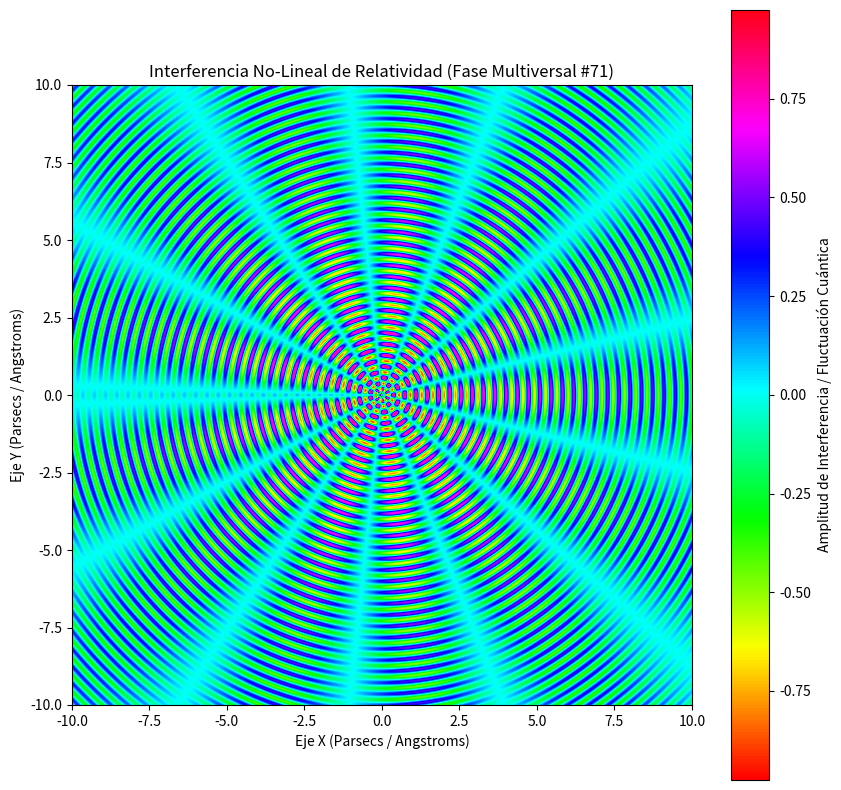

This chart was generated by the following Python code:
%matplotlib inline
# Simulación Multiversal: Relatividad - Variante 71
import numpy as np
import matplotlib.pyplot as plt

# Parámetros Físicos No-Lineales
omega_1 = 17.258
omega_2 = 6.56
lambda_decay = 0.084
phase_shift = 1.416

x = np.linspace(-10, 10, 800)
y = np.linspace(-10, 10, 800)
X, Y = np.meshgrid(x, y)

# Dinámica de Fluidos / Campos Tensor-Escalares (Fase Multiversal)
R = np.sqrt(X**2 + Y**2) + 1e-5
Z = (np.sin(omega_1 * R + phase_shift) * np.cos(omega_2 * np.arctan2(Y, X))) * np.exp(-lambda_decay * R)

plt.figure(figsize=(10, 10))
plt.imshow(Z, cmap='hsv', extent=[-10, 10, -10, 10], origin='lower')
plt.colorbar(label='Amplitud de Interferencia / Fluctuación Cuántica')
plt.title(r'Interferencia No-Lineal de Relatividad (Fase Multiversal #71)')
plt.xlabel('Eje X (Parsecs / Angstroms)')
plt.ylabel('Eje Y (Parsecs / Angstroms)')
plt.show()
